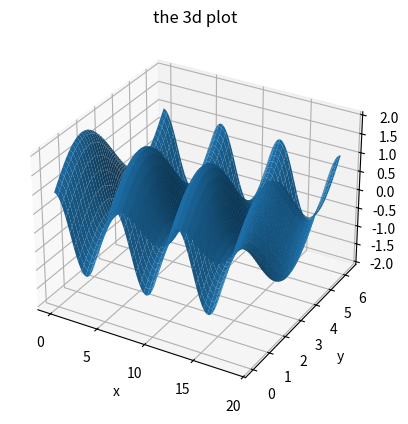

Generate this figure with matplotlib:
# -*- coding: utf-8 -*-
"""
Created on Fri Aug  9 23:20:10 2024

@author: User
"""

import numpy as np
import matplotlib.pyplot as plt

x = np.linspace(0,6*np.pi, 100)
y = np.linspace(0,2*np.pi,100)
x,y = np.meshgrid(x,y)

z = np.cos(x) + np.sin(y)

ax = plt.axes(projection='3d')

ax.plot_surface(x,y,z)
ax.set_xlabel("x")
ax.set_ylabel("y")
ax.set_zlabel("z")

ax.set_title("the 3d plot")
plt.show()

